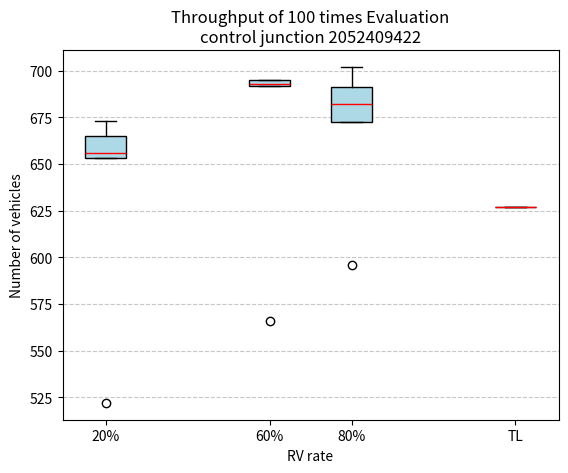

Python code for this plot:
import matplotlib.pyplot as plt

# 数据
data_20 = {
    "Minimum": 522,
    "Q1": 653,
    "Median": 656,
    "Q3": 665,
    "Maximum": 673
}

data_60 = {
    "Minimum":566,
    "Q1": 692,
    "Median": 693,
    "Q3": 695,
    "Maximum": 695
}

data_80 = {
    "Minimum": 596,
    "Q1": 672.5,
    "Median": 682.0,
    "Q3": 691.0,
    "Maximum": 702
}

# 构造箱线图数据
box_data = [
    [data_20["Minimum"], data_20["Q1"], data_20["Median"], data_20["Q3"], data_20["Maximum"]],
    [data_60["Minimum"], data_60["Q1"], data_60["Median"], data_60["Q3"], data_60["Maximum"]],
    [data_80["Minimum"], data_80["Q1"], data_80["Median"], data_80["Q3"], data_80["Maximum"]]
]

# 添加固定值数据
fixed_value = 627

# 更新箱线图数据
box_data.append([fixed_value])  # 固定值作为独立数据点

# 绘制箱线图
fig, ax = plt.subplots()
ax.boxplot(box_data, vert=True, positions=[20, 60, 80, 120], widths=10, patch_artist=True,
           boxprops=dict(facecolor="lightblue"), medianprops=dict(color="red"))

# boxplot = ax.boxplot(box_data, vert=True, positions=[20, 60, 80, 100], widths=10, patch_artist=True,
#                      boxprops=dict(facecolor="lightblue"), medianprops=dict(color="red"),
#                      flierprops=dict(marker='.'))

# 设置标题和轴标签
plt.title("Throughput of 100 times Evaluation\ncontrol junction 2052409422")
plt.xlabel("RV rate")
plt.ylabel("Number of vehicles")
plt.xticks([20, 60, 80, 120], ["20%", "60%", "80%", "TL"])
plt.grid(axis="y", linestyle="--", alpha=0.7)

# 显示图形
plt.show()